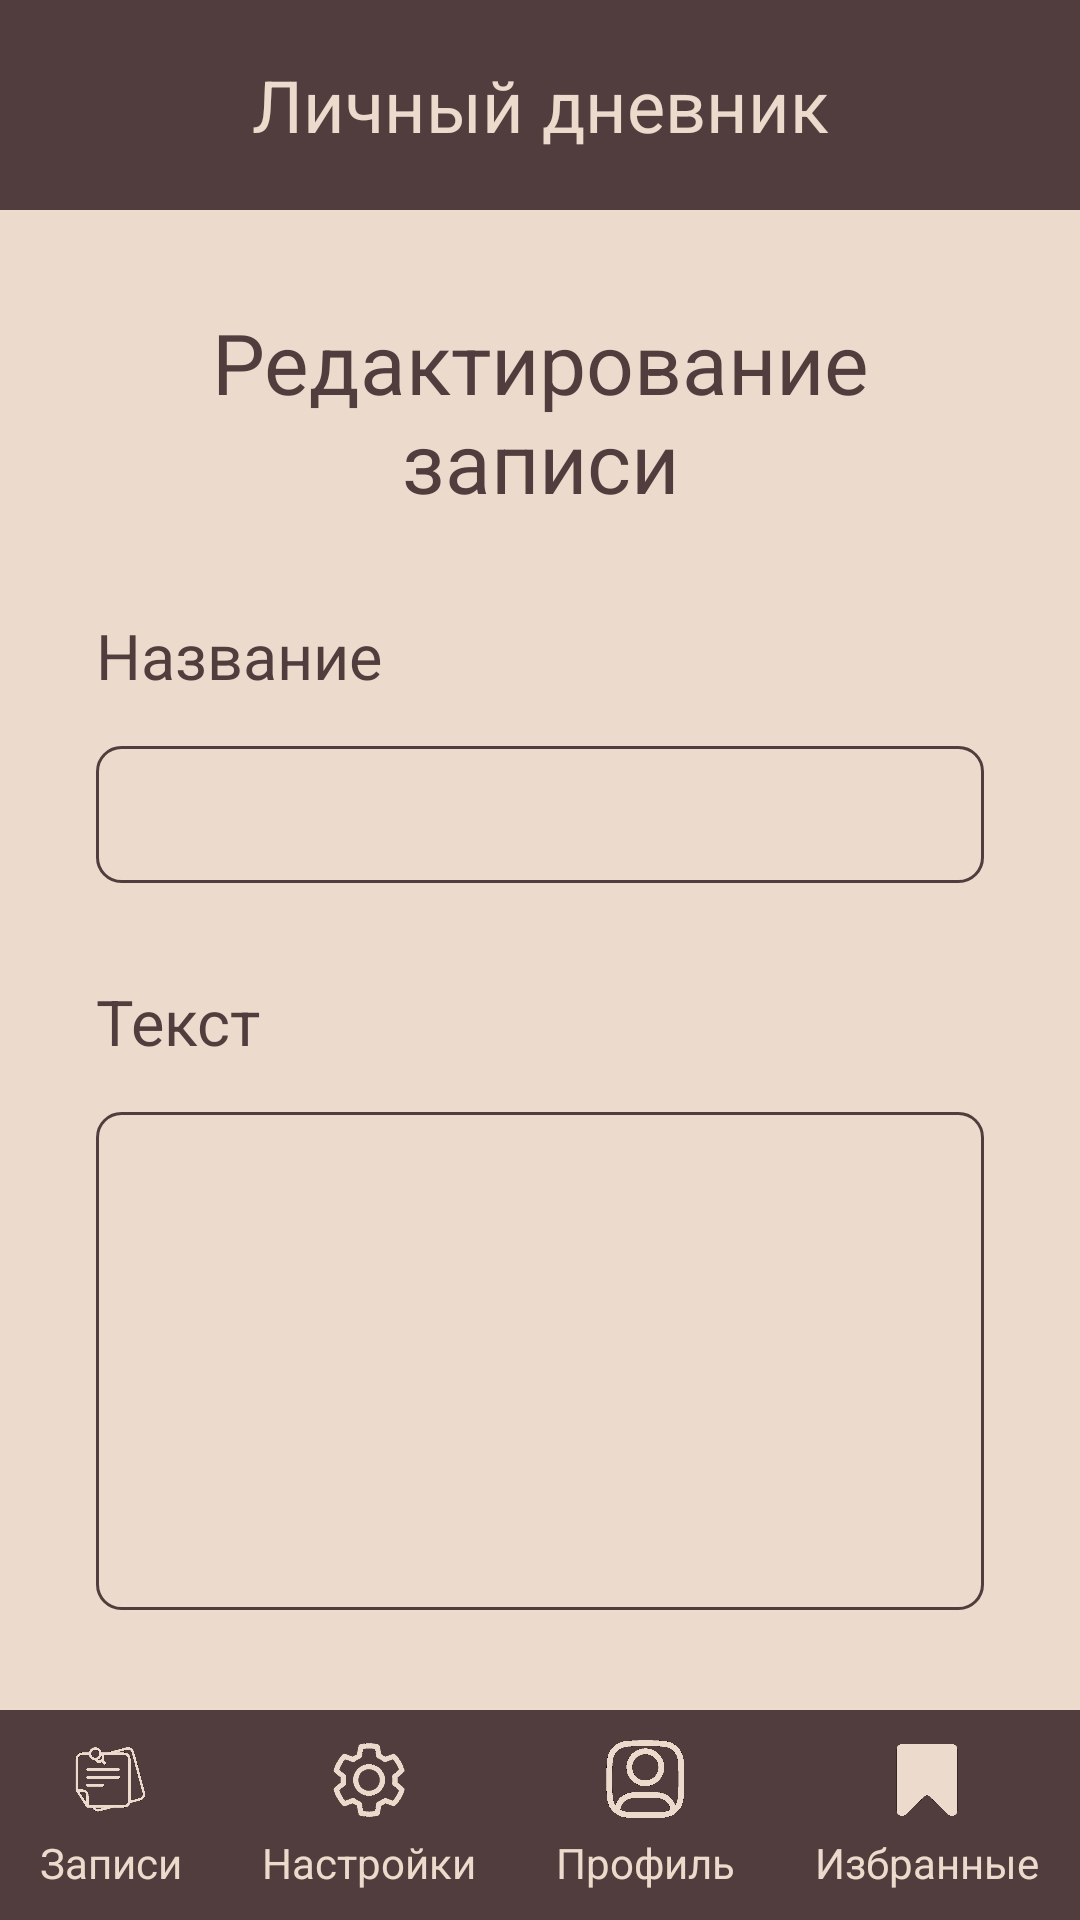

This screen was rendered from an Android layout file. Write that file and the resources it references.
<!-- AndroidManifest.xml: application theme Theme.PersonalDiary -->
<!-- res/layout/edit_note.xml -->
<?xml version="1.0" encoding="utf-8"?>
<androidx.constraintlayout.widget.ConstraintLayout xmlns:android="http://schemas.android.com/apk/res/android"
    xmlns:app="http://schemas.android.com/apk/res-auto"
    xmlns:tools="http://schemas.android.com/tools"
    android:id="@+id/content"
    android:layout_width="match_parent"
    android:layout_height="match_parent"
    android:background="#FFFFFF"
    tools:context=".activity.MainActivity">

    <include layout="@layout/top_bar" />

    <ScrollView
        android:id="@+id/scrooll_view"
        android:layout_width="match_parent"
        android:layout_height="match_parent"
        android:layout_marginTop="70dp"
        android:layout_marginBottom="70dp"
        android:background="#ECDBCC"
        android:scrollbarSize="0dp"
        android:tag="first_color"
        app:layout_constraintBottom_toBottomOf="parent"
        app:layout_constraintEnd_toEndOf="parent"
        app:layout_constraintHorizontal_bias="0.0"
        app:layout_constraintStart_toStartOf="parent"
        app:layout_constraintTop_toTopOf="parent"
        app:layout_constraintVertical_bias="0.0">

        <LinearLayout
            android:id="@+id/main_block"
            android:layout_width="match_parent"
            android:layout_height="wrap_content"
            android:layout_margin="32dp"
            android:orientation="vertical">

            <TextView
                android:id="@+id/add_title_text"
                android:layout_width="match_parent"
                android:layout_height="wrap_content"
                android:layout_marginBottom="32dp"
                android:tag="second_color"
                android:text="@string/edit_note_title_string"
                android:textAlignment="center"
                android:textColor="#513D3D"
                android:textSize="28sp" />

            <LinearLayout
                android:id="@+id/title_input_block"
                android:layout_width="match_parent"
                android:layout_height="match_parent"
                android:orientation="vertical">

                <TextView
                    android:id="@+id/title_input_description"
                    android:layout_width="match_parent"
                    android:layout_height="wrap_content"
                    android:layout_marginBottom="16dp"
                    android:tag="second_color"
                    android:text="@string/title_input_string"
                    android:textColor="#513D3D"
                    android:textSize="21sp" />

                <EditText
                    android:id="@+id/title_input"
                    android:layout_width="match_parent"
                    android:layout_height="wrap_content"
                    android:autofillHints=""
                    android:background="@drawable/rounded_corner_view2"
                    android:ems="10"
                    android:inputType="text"
                    android:padding="12dp"
                    android:tag="first_color"
                    android:textColor="#513D3D"
                    android:textColorHint="#513D3D"
                    android:textSize="16sp"
                    tools:ignore="DuplicateSpeakableTextCheck" />
            </LinearLayout>

            <LinearLayout
                android:id="@+id/description_input_block"
                android:layout_width="match_parent"
                android:layout_height="match_parent"
                android:layout_marginTop="32dp"
                android:orientation="vertical">

                <TextView
                    android:id="@+id/description_input_description"
                    android:layout_width="match_parent"
                    android:layout_height="wrap_content"
                    android:layout_marginBottom="16dp"
                    android:tag="second_color"
                    android:text="Текст"
                    android:textColor="#513D3D"
                    android:textSize="21sp" />


                <EditText
                    android:id="@+id/description_input"
                    android:layout_width="match_parent"
                    android:layout_height="166dp"
                    android:autofillHints=""
                    android:background="@drawable/rounded_corner_view2"
                    android:ems="10"
                    android:gravity="start|top"
                    android:inputType="textMultiLine"
                    android:padding="12dp"
                    android:tag="first_color"
                    android:textColor="#513D3D"
                    android:textColorHint="#513D3D"
                    android:textSize="16sp"
                    tools:ignore="DuplicateSpeakableTextCheck" />
            </LinearLayout>

            <LinearLayout
                android:id="@+id/photo_input_block"
                android:layout_width="match_parent"
                android:layout_height="match_parent"
                android:layout_marginTop="32dp"
                android:orientation="vertical">

                <TextView
                    android:id="@+id/photo_input_description"
                    android:layout_width="match_parent"
                    android:layout_height="wrap_content"
                    android:layout_marginBottom="16dp"
                    android:tag="second_color"
                    android:text="@string/add_photo_string"
                    android:textColor="#513D3D"
                    android:textSize="21sp" />

                <LinearLayout
                    android:id="@+id/image_input"
                    android:layout_width="match_parent"
                    android:layout_height="match_parent"
                    android:layout_marginTop="12dp"
                    android:gravity="start"
                    android:orientation="vertical">

                    <androidx.cardview.widget.CardView
                        android:id="@+id/note_photo_card"
                        android:layout_width="match_parent"
                        android:layout_height="200dp"
                        app:cardCornerRadius="8dp">

                        <ImageView
                            android:id="@+id/note_photo"
                            android:layout_width="match_parent"
                            android:layout_height="match_parent"
                            android:layout_weight="1"
                            android:importantForAccessibility="no"
                            android:scaleType="fitXY"
                            app:srcCompat="@drawable/stars" />
                    </androidx.cardview.widget.CardView>

                    <androidx.appcompat.widget.AppCompatButton
                        android:id="@+id/add_photo_button"
                        android:layout_width="wrap_content"
                        android:layout_height="wrap_content"
                        android:layout_marginTop="32dp"
                        android:layout_weight="1"
                        android:background="@drawable/rounded_corner_view_button3"
                        android:paddingLeft="32dp"
                        android:paddingRight="32dp"
                        android:tag="second_color"
                        android:text="@string/add_photo_string"
                        android:textAlignment="textStart"
                        android:textAllCaps="false"
                        android:textColor="#ECDBCC" />
                </LinearLayout>


            </LinearLayout>

            <androidx.appcompat.widget.AppCompatButton
                android:id="@+id/save_note_button"
                android:layout_width="match_parent"
                android:layout_height="wrap_content"
                android:layout_marginTop="32dp"
                android:layout_marginBottom="64dp"
                android:layout_weight="1"
                android:background="@drawable/rounded_corner_view_button3"
                android:tag="second_color"
                android:text="@string/save_note_string"
                android:textAllCaps="false"
                android:textColor="#ECDBCC" />

        </LinearLayout>
    </ScrollView>

    <include layout="@layout/bottom_bar" />

</androidx.constraintlayout.widget.ConstraintLayout>
<!-- res/layout/top_bar.xml (included above) -->
<?xml version="1.0" encoding="utf-8"?>
<com.google.android.material.bottomnavigation.BottomNavigationView xmlns:app="http://schemas.android.com/apk/res-auto"
    xmlns:android="http://schemas.android.com/apk/res/android"
    xmlns:tools="http://schemas.android.com/tools"
    android:id="@+id/top_bar"
    android:layout_width="match_parent"
    android:layout_height="70dp"
    android:background="#513D3D"
    android:tag="second_color"
    app:layout_constraintEnd_toEndOf="parent"
    app:layout_constraintHorizontal_bias="0.666"
    app:layout_constraintStart_toStartOf="parent"
    app:layout_constraintTop_toTopOf="parent"
    tools:showIn="@layout/settings">

    <TextView
        android:id="@+id/app_title"
        android:layout_width="match_parent"
        android:layout_height="match_parent"
        android:gravity="center"
        android:tag="first_color"
        android:text="@string/app_name"
        android:textAlignment="center"
        android:textColor="#ECDBCC"
        android:textSize="24sp" />

</com.google.android.material.bottomnavigation.BottomNavigationView>
<!-- res/layout/bottom_bar.xml (included above) -->
<?xml version="1.0" encoding="utf-8"?>
<com.google.android.material.bottomnavigation.BottomNavigationView xmlns:app="http://schemas.android.com/apk/res-auto"
    xmlns:android="http://schemas.android.com/apk/res/android"
    xmlns:tools="http://schemas.android.com/tools"
    android:id="@+id/bottom_bar"
    android:layout_width="match_parent"
    android:layout_height="70dp"
    android:background="#513D3D"
    android:tag="second_color"
    app:layout_constraintBottom_toBottomOf="parent"
    app:layout_constraintEnd_toEndOf="parent"
    app:layout_constraintStart_toStartOf="parent"
    tools:showIn="@layout/settings">

    <LinearLayout
        android:id="@+id/bottom_bar_buttons"
        android:layout_width="match_parent"
        android:layout_height="match_parent"
        android:baselineAligned="false"
        android:orientation="horizontal">

        <LinearLayout
            android:id="@+id/notes_button"
            android:layout_width="wrap_content"
            android:layout_height="match_parent"
            android:layout_weight="1"
            android:gravity="center"
            android:orientation="vertical"
            android:padding="8dp"
            tools:ignore="UseCompoundDrawables">

            <ImageView
                android:id="@+id/notes_image"
                android:layout_width="28dp"
                android:layout_height="28dp"
                android:tag="first_color"
                app:srcCompat="@drawable/notes_icon" />

            <TextView
                android:id="@+id/notes_text"
                android:layout_width="wrap_content"
                android:layout_height="wrap_content"
                android:paddingTop="4dp"
                android:tag="first_color"
                android:text="@string/notes_string"
                android:textColor="#ECDBCC" />

        </LinearLayout>

        <LinearLayout
            android:id="@+id/settings_button"
            android:layout_width="wrap_content"
            android:layout_height="match_parent"
            android:layout_weight="1"
            android:gravity="center"
            android:orientation="vertical"
            android:padding="8dp"
            tools:ignore="UseCompoundDrawables">

            <ImageView
                android:id="@+id/settings_image"
                android:layout_width="28dp"
                android:layout_height="28dp"
                android:contentDescription="@string/settings_string"
                android:tag="first_color"
                app:srcCompat="@drawable/settings" />

            <TextView
                android:id="@+id/recipes_text"
                android:layout_width="wrap_content"
                android:layout_height="wrap_content"
                android:paddingTop="4dp"
                android:tag="first_color"
                android:text="@string/settings_string"
                android:textColor="#ECDBCC" />
        </LinearLayout>

        <LinearLayout
            android:id="@+id/profile_button"
            android:layout_width="wrap_content"
            android:layout_height="match_parent"
            android:layout_weight="1"
            android:gravity="center"
            android:orientation="vertical"
            android:padding="8dp"
            tools:ignore="UseCompoundDrawables">

            <ImageView
                android:id="@+id/profile_image"
                android:layout_width="28dp"
                android:layout_height="28dp"
                android:contentDescription="@string/profile_string"
                android:tag="first_color"
                app:srcCompat="@drawable/user_icon" />

            <TextView
                android:id="@+id/profile_text"
                android:layout_width="wrap_content"
                android:layout_height="wrap_content"
                android:paddingTop="4dp"
                android:tag="first_color"
                android:text="@string/profile_string"
                android:textColor="#ECDBCC" />
        </LinearLayout>

        <LinearLayout
            android:id="@+id/favourites_button"
            android:layout_width="wrap_content"
            android:layout_height="match_parent"
            android:layout_weight="1"
            android:gravity="center"
            android:orientation="vertical"
            android:padding="8dp"
            tools:ignore="UseCompoundDrawables">

            <ImageView
                android:id="@+id/favourites_image"
                android:layout_width="24dp"
                android:layout_height="28dp"
                android:contentDescription="@string/favourity_string"
                android:tag="first_color"
                app:srcCompat="@drawable/bookmark_icon" />

            <TextView
                android:id="@+id/favourites_icon"
                android:layout_width="wrap_content"
                android:layout_height="wrap_content"
                android:paddingTop="4dp"
                android:tag="first_color"
                android:text="@string/favourity_string"
                android:textColor="#ECDBCC" />
        </LinearLayout>

    </LinearLayout>
</com.google.android.material.bottomnavigation.BottomNavigationView>
<!-- res/layout/settings.xml (included above) -->
<?xml version="1.0" encoding="utf-8"?>
<androidx.constraintlayout.widget.ConstraintLayout xmlns:android="http://schemas.android.com/apk/res/android"
    xmlns:app="http://schemas.android.com/apk/res-auto"
    xmlns:tools="http://schemas.android.com/tools"
    android:id="@+id/content"
    android:layout_width="match_parent"
    android:layout_height="match_parent"
    android:background="#FFFFFF"
    tools:context=".activity.MainActivity">

    <include layout="@layout/top_bar" />

    <ScrollView
        android:id="@+id/scrooll_view"
        android:layout_width="match_parent"
        android:layout_height="match_parent"
        android:layout_marginTop="70dp"
        android:layout_marginBottom="70dp"
        android:background="#ECDBCC"
        android:scrollbarSize="0dp"
        android:tag="first_color"
        app:layout_constraintBottom_toBottomOf="parent"
        app:layout_constraintEnd_toEndOf="parent"
        app:layout_constraintStart_toStartOf="parent"
        app:layout_constraintTop_toTopOf="parent">

        <LinearLayout
            android:id="@+id/main_block"
            android:layout_width="match_parent"
            android:layout_height="wrap_content"
            android:layout_margin="32dp"
            android:layout_marginBottom="32dp"
            android:orientation="vertical">

            <TextView
                android:id="@+id/settings_title"
                android:layout_width="match_parent"
                android:layout_height="wrap_content"
                android:tag="second_color"
                android:text="@string/settings_string"
                android:textColor="#513D3D"
                android:textSize="28sp" />

            <TextView
                android:id="@+id/select_theme_text"
                android:layout_width="match_parent"
                android:layout_height="wrap_content"
                android:layout_marginTop="32dp"
                android:layout_marginBottom="16dp"
                android:layout_weight="1"
                android:tag="second_color"
                android:text="@string/select_theme_of_app_string"
                android:textColor="#513D3D"
                android:textSize="21sp" />

            <RadioGroup
                android:id="@+id/select_theme_block"
                android:layout_width="match_parent"
                android:layout_height="match_parent">

                <RadioButton
                    android:id="@+id/default_theme"
                    android:layout_width="match_parent"
                    android:layout_height="wrap_content"
                    android:buttonTint="#F65050"
                    android:tag="second_color"
                    android:text="@string/default_string"
                    android:textColor="#513D3D" />

                <RadioButton
                    android:id="@+id/dark_theme"
                    android:layout_width="match_parent"
                    android:layout_height="wrap_content"
                    android:tag="second_color"
                    android:text="@string/dark_theme"
                    android:textColor="#513D3D" />

                <RadioButton
                    android:id="@+id/light_theme"
                    android:layout_width="match_parent"
                    android:layout_height="wrap_content"
                    android:tag="second_color"
                    android:text="@string/light_theme_string"
                    android:textColor="#513D3D" />

                <RadioButton
                    android:id="@+id/space_theme"
                    android:layout_width="match_parent"
                    android:layout_height="wrap_content"
                    android:tag="second_color"
                    android:text="@string/space_string"
                    android:textColor="#513D3D" />

                <RadioButton
                    android:id="@+id/modern_theme"
                    android:layout_width="match_parent"
                    android:layout_height="wrap_content"
                    android:buttonTint="#CE5656"
                    android:tag="second_color"
                    android:text="@string/modern_string"
                    android:textColor="#513D3D" />

            </RadioGroup>

        </LinearLayout>
    </ScrollView>

    <include
        layout="@layout/bottom_bar" />

</androidx.constraintlayout.widget.ConstraintLayout>
<!-- resources referenced by this layout -->
<resources>
  <!-- drawable bookmark_icon: png bitmap (drawable, 6781 bytes) -->
  <!-- drawable notes_icon: png bitmap (drawable, 15338 bytes) -->
  <!-- drawable rounded_corner_view2 (drawable) -->
  <?xml version="1.0" encoding="utf-8"?>
  <shape
      xmlns:android="http://schemas.android.com/apk/res/android"
      android:shape="rectangle">
  
      <corners android:radius="8dp" />
      <stroke android:width="1dp" android:color="#513D3D" />
  
  
  </shape>
  <!-- drawable rounded_corner_view_button3 (drawable) -->
  <?xml version="1.0" encoding="utf-8"?>
  <shape
      xmlns:android="http://schemas.android.com/apk/res/android"
      android:shape="rectangle">
  
      <corners android:radius="8dp" />
  
      <solid android:color="#513D3D" />
  
  </shape>
  <!-- drawable settings: png bitmap (drawable, 71960 bytes) -->
  <!-- drawable stars: jpg bitmap (drawable, 83340 bytes) -->
  <!-- drawable user_icon: png bitmap (drawable, 21435 bytes) -->
  <string name="add_photo_string">Прикрепить фото</string>
  <string name="app_name">Личный дневник</string>
  <string name="dark_theme">Темная тема</string>
  <string name="default_string">По умолчанию</string>
  <string name="edit_note_title_string">Редактирование записи</string>
  <string name="favourity_string">Избранные</string>
  <string name="light_theme_string">Светлая тема</string>
  <string name="modern_string">Современная</string>
  <string name="notes_string">Записи</string>
  <string name="profile_string">Профиль</string>
  <string name="save_note_string">Сохранить запись</string>
  <string name="select_theme_of_app_string">Выберите тему приложения</string>
  <string name="settings_string">Настройки</string>
  <string name="space_string">Космос</string>
  <string name="title_input_string">Название</string>
  <style name="Theme.PersonalDiary" parent="Base.Theme.PersonalDiary" />
  <style name="Base.Theme.PersonalDiary" parent="Theme.Material3.DayNight.NoActionBar">
          <item name="android:popupMenuStyle">@style/BasePopupMenuStyle</item>
          <item name="android:textAppearanceSmallPopupMenu">@style/myPopupMenuTextAppearanceSmall</item>
          <item name="android:textAppearanceLargePopupMenu">@style/myPopupMenuTextAppearanceLarge</item>
      </style>
  <style name="BasePopupMenuStyle" parent="Widget.AppCompat.PopupMenu">
          <item name="android:popupBackground">@color/popup_background_color</item>
      </style>
  <style name="myPopupMenuTextAppearanceSmall" parent="@android:style/TextAppearance.DeviceDefault.Widget.PopupMenu.Small">
          <item name="android:textColor">@color/popup_text_color</item>
          <item name="android:textSize">16sp</item>
      </style>
  <style name="myPopupMenuTextAppearanceLarge" parent="@android:style/TextAppearance.DeviceDefault.Widget.PopupMenu.Large">
          <item name="android:textColor">@color/popup_text_color</item>
          <item name="android:textSize">16sp</item>
      </style>
  <color name="popup_background_color">#513D3D</color>
  <color name="popup_text_color">#ECDBCC</color>
</resources>
